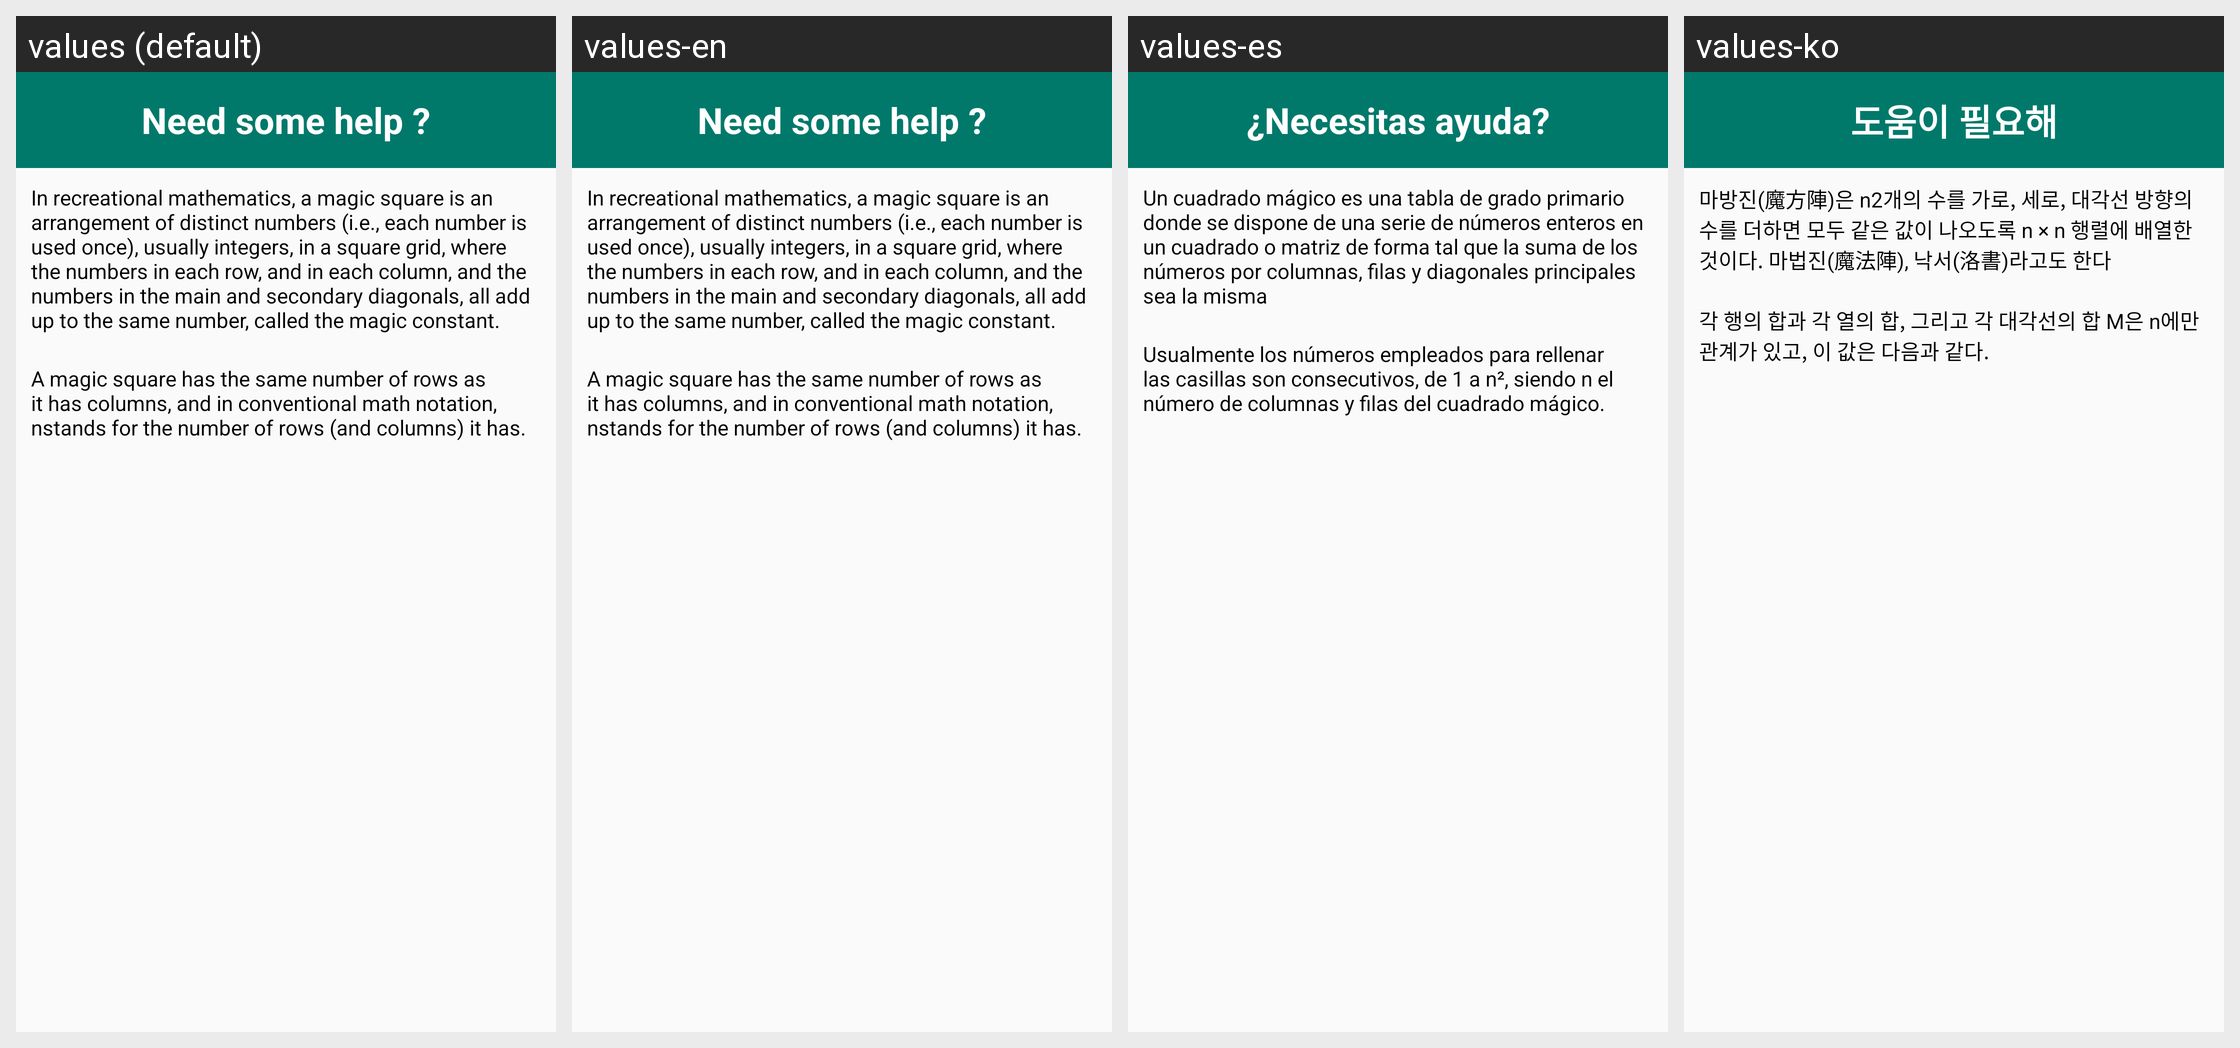

Strings drawn on this Android screen and how each of the app's shown locales translates them:
Android screen res/layout/help_dialog.xml rendered under 4 locales, left to right: values (default), values-en, values-es, values-ko. Device: Nexus 5 (rendered at 1080×1920; each locale shown at half size, 540×960, under a caption strip naming it); theme AppTheme.
Other locales in the repository, not shown: values-fr, values-ja, values-zh.
Strings drawn on this screen, with the default value and each locale's value (text and hints the layout hard-codes, and strings that could not be matched under every locale, appear in the picture but are not listed):

need_help
  values: Need some help ?
  values-en: Need some help ?
  values-es: ¿Necesitas ayuda?
  values-ko: 도움이 필요해

need_help_text
  values: In recreational mathematics, a magic square is an arrangement of distinct numbers (i.e., each number is used once), usually integers, in a square grid, where the numbers in each row, and in each column, and the numbers in the main and secondary diagonals, all add up to the same number, called the magic constant.
  values-en: In recreational mathematics, a magic square is an arrangement of distinct numbers (i.e., each number is used once), usually integers, in a square grid, where the numbers in each row, and in each column, and the numbers in the main and secondary diagonals, all add up to the same number, called the magic constant.
  values-es: Un cuadrado mágico es una tabla de grado primario donde se dispone de una serie de números enteros en un cuadrado o matriz de forma tal que la suma de los números por columnas, filas y diagonales principales sea la misma
  values-ko: 마방진(魔方陣)은 n2개의 수를 가로, 세로, 대각선 방향의 수를 더하면 모두 같은 값이 나오도록 n × n 행렬에 배열한 것이다. 마법진(魔法陣), 낙서(洛書)라고도 한다

need_help_text2
  values: A magic square has the same number of rows as it has columns, and in conventional math notation, nstands for the number of rows (and columns) it has.
  values-en: A magic square has the same number of rows as it has columns, and in conventional math notation, nstands for the number of rows (and columns) it has.
  values-es: Usualmente los números empleados para rellenar las casillas son consecutivos, de 1 a n², siendo n el número de columnas y filas del cuadrado mágico.
  values-ko: 각 행의 합과 각 열의 합, 그리고 각 대각선의 합 M은 n에만 관계가 있고, 이 값은 다음과 같다.
